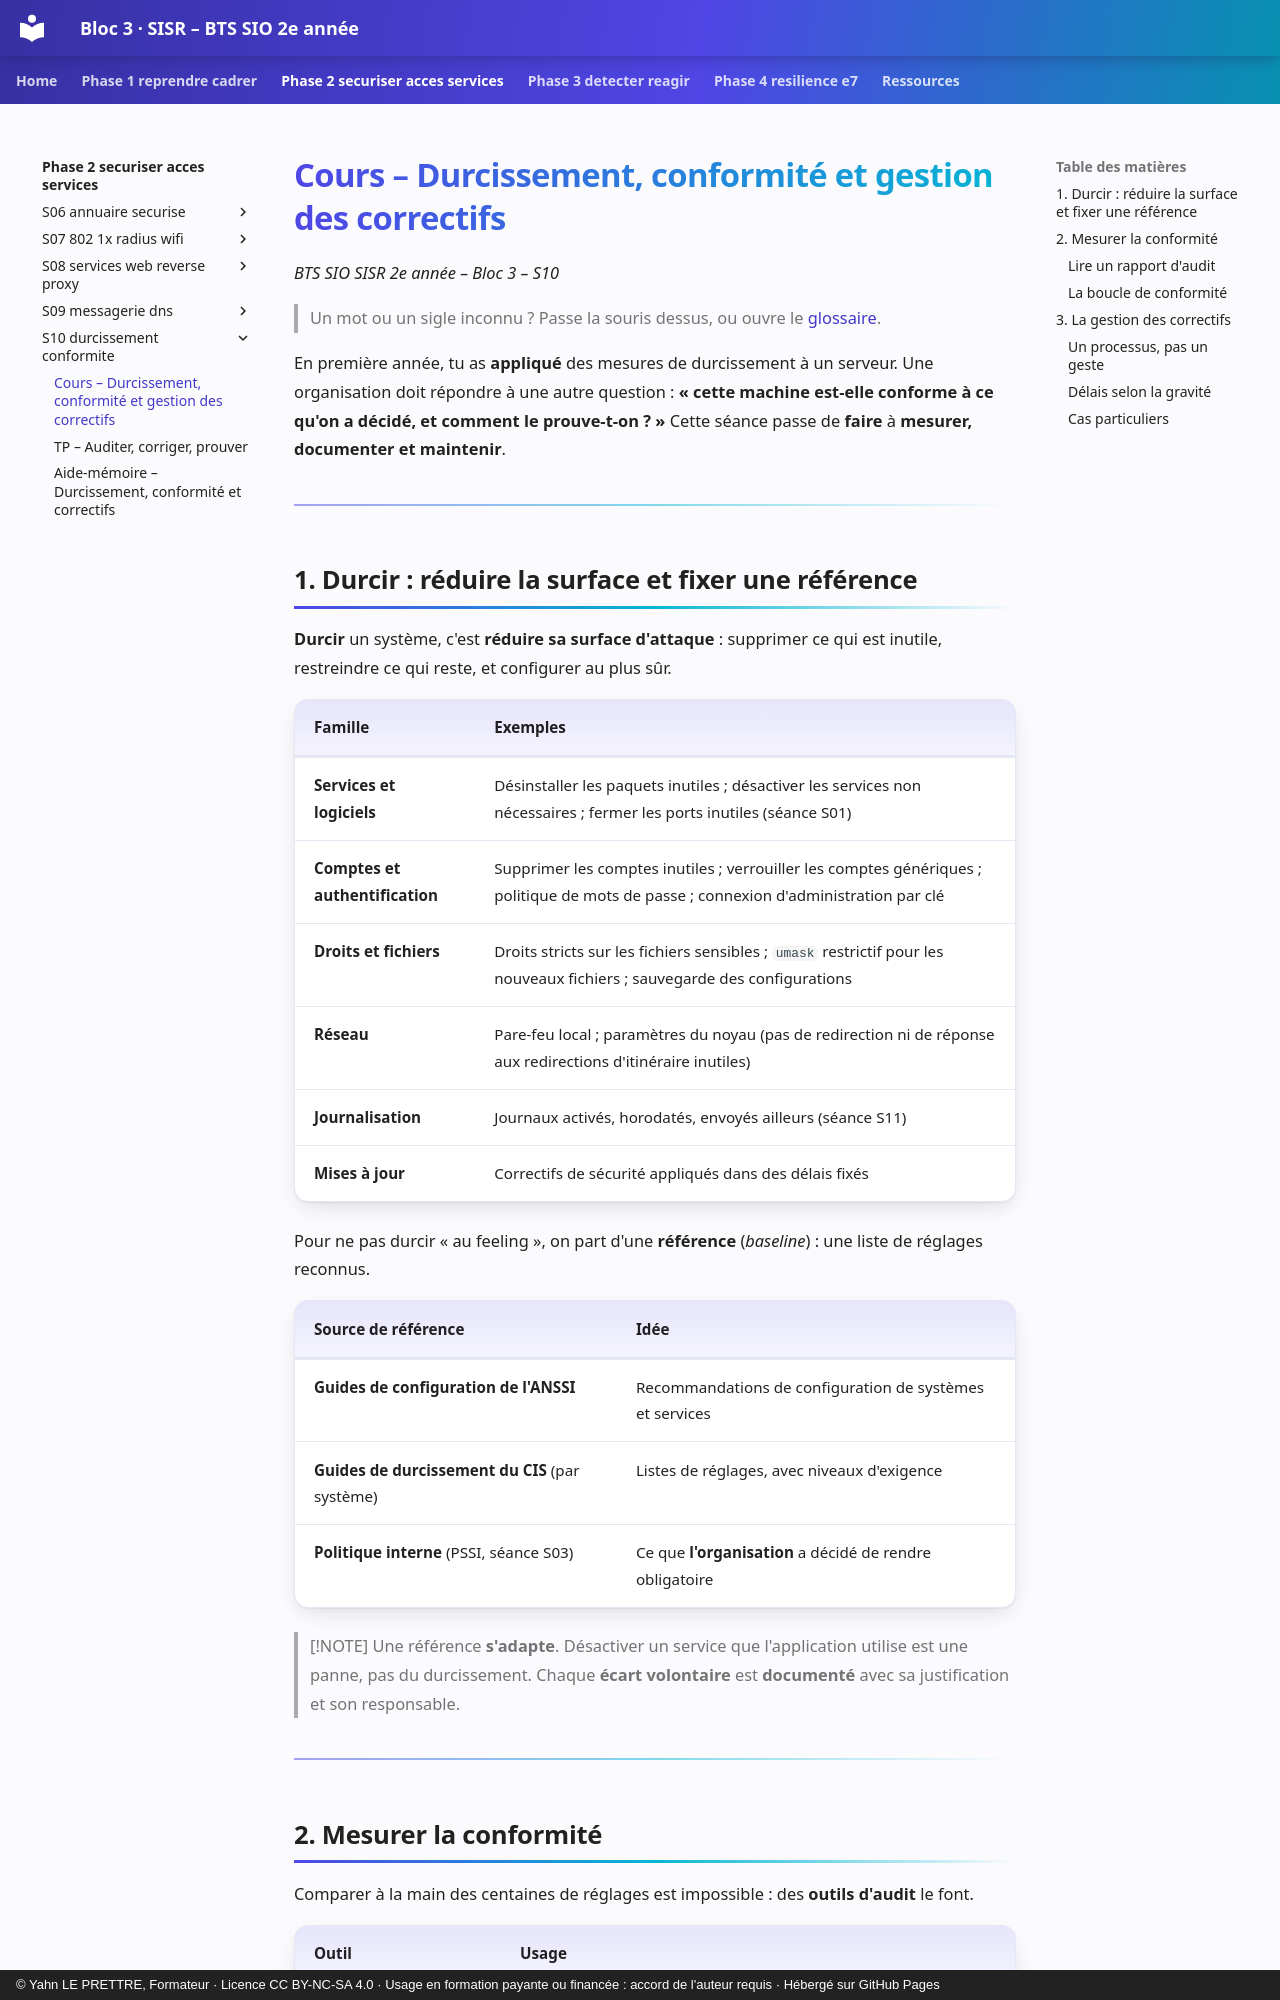

repository: YahnLP/bts2-sio-sisr-bloc3 · page: phase-2-securiser-acces-services/S10-durcissement-conformite/01-cours/index.html · generator: mkdocs · copyright: © Yahn LE PRETTRE, Formateur · Licence CC BY-NC-SA 4.0 · Usage en formation payante ou financée : accord de l'auteur requis · Hébergé sur GitHub Pages

# Cours – Durcissement, conformité et gestion des correctifs

*BTS SIO SISR 2e année – Bloc 3 – S10*

> Un mot ou un sigle inconnu ? Passe la souris dessus, ou ouvre le [glossaire](../../ressources/glossaire.md).

En première année, tu as **appliqué** des mesures de durcissement à un serveur. Une organisation doit répondre à une autre question : **« cette machine est-elle conforme à ce qu'on a décidé, et comment le prouve-t-on ? »** Cette séance passe de **faire** à **mesurer, documenter et maintenir**.

---

## 1. Durcir : réduire la surface et fixer une référence

**Durcir** un système, c'est **réduire sa surface d'attaque** : supprimer ce qui est inutile, restreindre ce qui reste, et configurer au plus sûr.

| Famille | Exemples |
|---|---|
| **Services et logiciels** | Désinstaller les paquets inutiles ; désactiver les services non nécessaires ; fermer les ports inutiles (séance S01) |
| **Comptes et authentification** | Supprimer les comptes inutiles ; verrouiller les comptes génériques ; politique de mots de passe ; connexion d'administration par clé |
| **Droits et fichiers** | Droits stricts sur les fichiers sensibles ; `umask` restrictif pour les nouveaux fichiers ; sauvegarde des configurations |
| **Réseau** | Pare-feu local ; paramètres du noyau (pas de redirection ni de réponse aux redirections d'itinéraire inutiles) |
| **Journalisation** | Journaux activés, horodatés, envoyés ailleurs (séance S11) |
| **Mises à jour** | Correctifs de sécurité appliqués dans des délais fixés |

Pour ne pas durcir « au feeling », on part d'une **référence** (*baseline*) : une liste de réglages reconnus.

| Source de référence | Idée |
|---|---|
| **Guides de configuration de l'ANSSI** | Recommandations de configuration de systèmes et services |
| **Guides de durcissement du CIS** (par système) | Listes de réglages, avec niveaux d'exigence |
| **Politique interne** (PSSI, séance S03) | Ce que **l'organisation** a décidé de rendre obligatoire |

> [!NOTE]
> Une référence **s'adapte**. Désactiver un service que l'application utilise est une panne, pas du durcissement. Chaque **écart volontaire** est **documenté** avec sa justification et son responsable.

---

## 2. Mesurer la conformité

Comparer à la main des centaines de réglages est impossible : des **outils d'audit** le font.

| Outil | Usage |
|---|---|
| **Lynis** | Audit **local** d'un système Linux : tests, avertissements, suggestions, **indice** de durcissement |
| **OpenSCAP** | Évalue un système par rapport à un **profil de conformité** formalisé |
| **Scanneurs de vulnérabilités** | Cherchent des **failles connues** (séance S13) : autre question |

### Lire un rapport d'audit

| Élément | Sens |
|---|---|
| **Avertissement** (*warning*) | Un problème à traiter en priorité |
| **Suggestion** | Une amélioration possible ; **toutes** ne se valent pas |
| **Indice de durcissement** | Un **score** de synthèse |
| **Identifiant du test** (par exemple `AUTH-9328`) | Permet de retrouver le détail et de suivre le point dans le temps |

> [!WARNING]
> **Un indice n'est pas une certification, et 100 n'est pas l'objectif.** Un score augmente quand on traite beaucoup de petites suggestions, pas nécessairement les plus importantes. On **trie** : gravité (risques de la séance S02), effort, effet de bord, et on **justifie** ce qu'on ne fait pas. Un rapport d'audit non exploité est du bruit.
